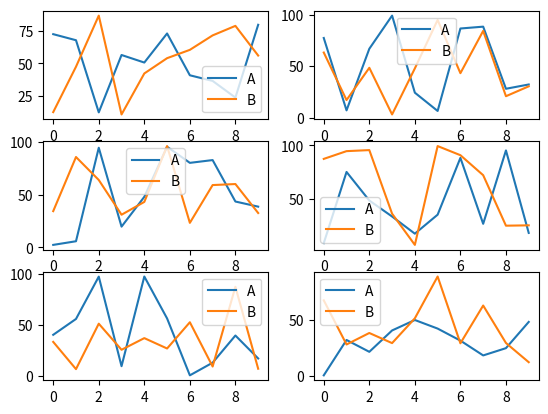

The script that saved this image:
import matplotlib.pyplot as plt
import pandas as pd
import numpy as np
# dataframe sample data
df1 = pd.DataFrame(np.random.rand(10,2)*100, columns=['A', 'B'])
df2 = pd.DataFrame(np.random.rand(10,2)*100, columns=['A', 'B'])
df3 = pd.DataFrame(np.random.rand(10,2)*100, columns=['A', 'B'])
df4 = pd.DataFrame(np.random.rand(10,2)*100, columns=['A', 'B'])
df5 = pd.DataFrame(np.random.rand(10,2)*100, columns=['A', 'B'])
df6 = pd.DataFrame(np.random.rand(10,2)*100, columns=['A', 'B'])

#define number of rows and columns for subplots
nrow=3
ncol=2

# make a list of all dataframes 
df_list = [df1 ,df2, df3, df4, df5, df6]
fig, axes = plt.subplots(nrow, ncol)

# plot counter
count=0
for r in range(nrow):
    for c in range(ncol):
        df_list[count].plot(ax=axes[r,c])
        count+=1

